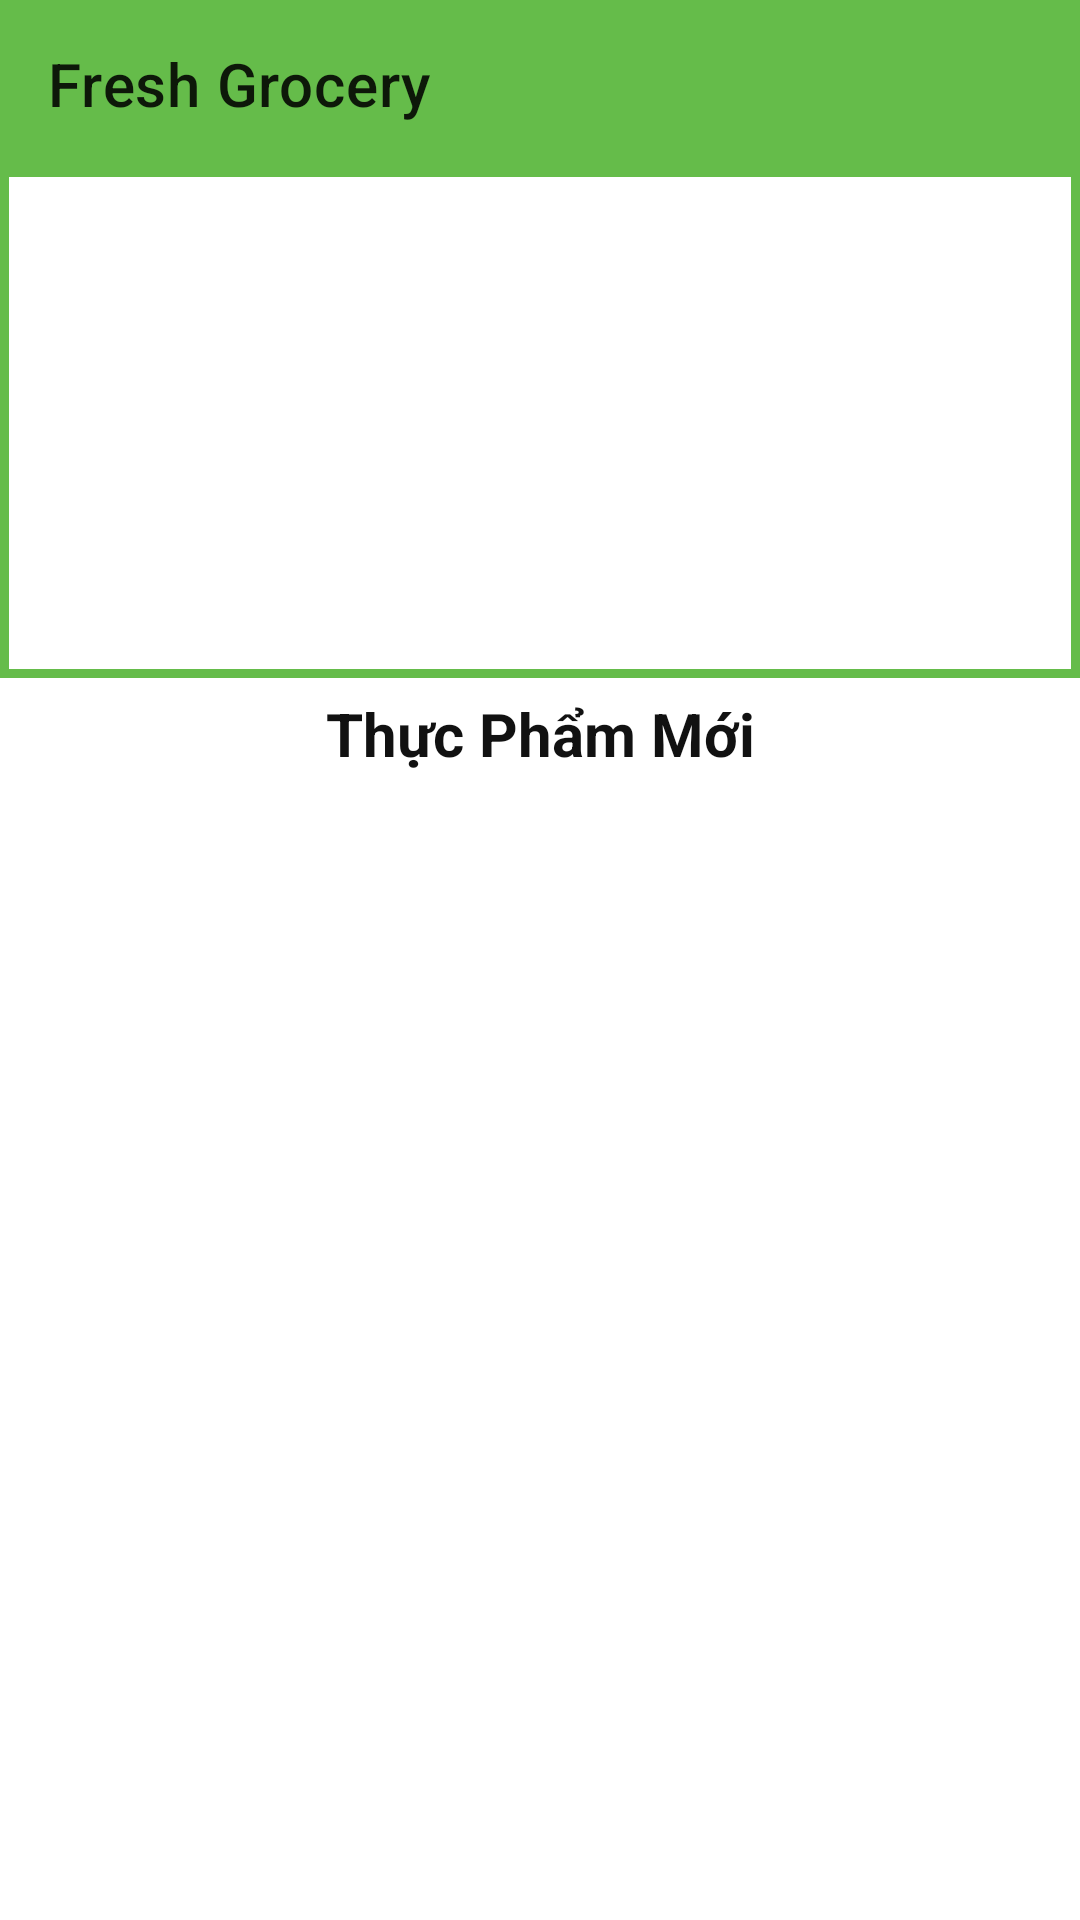

Here is an Android app screen rendered from its layout file. Give the layout XML and the strings, colors and styles it references.
<!-- AndroidManifest.xml: application theme Theme.DoAnQX -->
<!-- res/layout/activity_main.xml -->
<?xml version="1.0" encoding="utf-8"?>
<LinearLayout xmlns:android="http://schemas.android.com/apk/res/android"
    xmlns:app="http://schemas.android.com/apk/res-auto"
    xmlns:tools="http://schemas.android.com/tools"
    android:layout_width="match_parent"
    android:layout_height="match_parent"
    tools:context="activity.MainActivity">

    <androidx.drawerlayout.widget.DrawerLayout
        android:id="@+id/drawerlayout"
        android:layout_width="match_parent"
        android:layout_height="match_parent">
        <LinearLayout
            android:orientation="vertical"
            android:layout_width="match_parent"
            android:layout_height="match_parent">
            <androidx.appcompat.widget.Toolbar
                android:id="@+id/toolbarmanhinhchinh"
                android:background="#65BC4A"
                app:title="Fresh Grocery"
                android:layout_width="match_parent"
                android:layout_height="?attr/actionBarSize">
            </androidx.appcompat.widget.Toolbar>
            <ViewFlipper
                android:background="@drawable/boder2"
                android:layout_gravity="center"
                android:id="@+id/viewlipper"
                android:layout_width="match_parent"
                android:layout_height="170dp">
            </ViewFlipper>
            <LinearLayout
                android:background="@drawable/imagenewtp"
                android:orientation="vertical"
                android:layout_width="match_parent"
                android:layout_height="match_parent">
                <TextView
                    android:gravity="center"
                    android:textSize="20sp"
                    android:textStyle="bold"
                    android:textColor="#111"
                    android:layout_margin="5dp"
                    android:text="Thực Phẩm Mới"
                    android:layout_width="match_parent"
                    android:layout_height="wrap_content"/>
                <androidx.recyclerview.widget.RecyclerView
                    android:id="@+id/recyclerview"
                    android:layout_width="match_parent"
                    android:layout_height="match_parent">
                </androidx.recyclerview.widget.RecyclerView>
            </LinearLayout>
        </LinearLayout>
        <com.google.android.material.navigation.NavigationView
            android:id="@+id/navigationview"
            android:layout_gravity="start"
            android:layout_width="match_parent"
            android:layout_height="match_parent">
            <ListView
                android:id="@+id/listviewmanhinhchinh"
                android:layout_width="match_parent"
                android:layout_height="wrap_content">
            </ListView>
        </com.google.android.material.navigation.NavigationView>
    </androidx.drawerlayout.widget.DrawerLayout>
</LinearLayout>
<!-- resources referenced by this layout -->
<resources>
  <!-- drawable boder2 (drawable) -->
  <?xml version="1.0" encoding="utf-8"?>
  <shape xmlns:android="http://schemas.android.com/apk/res/android"
      android:shape="rectangle">
      <solid android:color="#fff"/>
      <stroke android:width="3dp"
          android:color="#65BC4A"/>
  </shape>
  <style name="Theme.DoAnQX" parent="Theme.MaterialComponents.Light.NoActionBar">
          
          <item name="colorPrimary">@color/purple_500</item>
          <item name="colorPrimaryVariant">@color/purple_700</item>
          <item name="colorOnPrimary">@color/white</item>
          
          <item name="colorSecondary">@color/teal_200</item>
          <item name="colorSecondaryVariant">@color/teal_700</item>
          <item name="colorOnSecondary">@color/black</item>
          
          <item name="android:statusBarColor" tools:targetApi="l">?attr/colorPrimaryVariant</item>
          
      </style>
  <!-- not gathered from this repository: default colours our renderer supplied (Android Studio template values) -->
  <color name="purple_500">#FF6200EE</color>
  <color name="purple_700">#FF3700B3</color>
  <color name="teal_200">#FF03DAC5</color>
  <color name="teal_700">#FF018786</color>
  <color name="black">#FF000000</color>
  <color name="white">#FFFFFFFF</color>
</resources>
